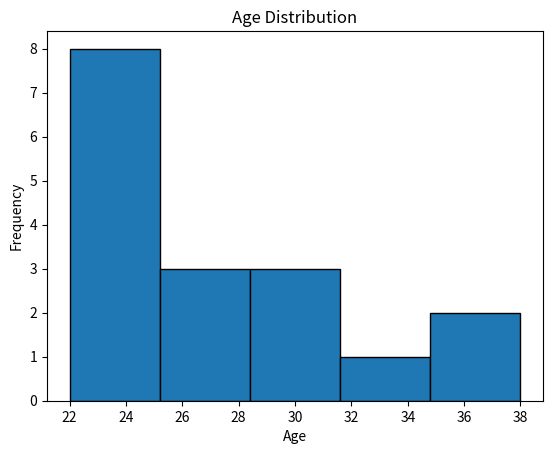

Write the Python code that produced this figure.
# x = [0, 2, 4, 8, 10]
# y = [0, 4, 8, 16, 36]

# fig, ax = plt.subplots()
# ax.plot(x, y, marker="o", label="Data Points")

# ax.set_title("Basic Line graph ")
# ax.set_xlabel("x-Axis")
# ax.set_ylabel("Y-Axis")

# ax.legend()


# Simple bar graph
# x = [0, 2, 4, 8, 10]
# y = [0, 4, 8, 16, 36]


# plt.bar(x, y, label="Data Points", color="green")
# plt.xlabel("Multiple of 2")
# plt.ylabel("Multiple of 4")
# plt.title("Simple Bar Graph")
# plt.legend()
# plt.show()


# days = ["Mon", "Tue", "Wed", "Thu", "Fri"]
# temperatures = [68, 72, 75, 71, 74]


# plt.plot(days, temperatures, label="Avg Temp", marker="o")

# plt.title("Weekly Temperatures")
# plt.xlabel("Day of the Week")
# plt.ylabel("Temperature (°F)")
# plt.legend()

import matplotlib.pyplot as plt

ages = [22, 24, 22, 28, 34, 26, 24, 30, 22, 29, 28, 31, 38, 36, 25, 23, 24]
plt.hist(ages, bins=5, edgecolor="black")

plt.title("Age Distribution")
plt.xlabel("Age")
plt.ylabel("Frequency")
plt.show()
